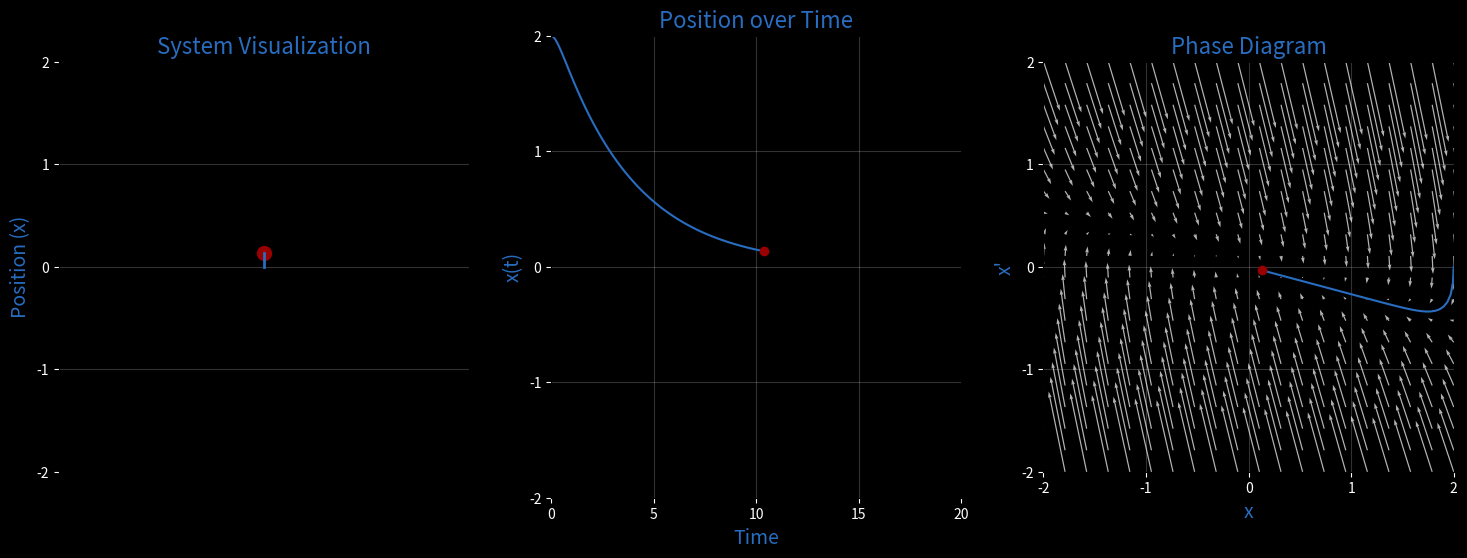

Source code (Python): (Note: this script raises an exception after producing the figure.)
import numpy as np
import matplotlib.pyplot as plt
from matplotlib.animation import FuncAnimation

# Color Palette
light_blue = '#286DC0'
white = '#FFFFFF'
red = '#990000'
green = '#0E7C7B'
yellow = '#F4D35E'

# Define the system parameters
t_max = 20

# Define distinct damping cases with different colors
damping_cases = [
    {"omega_0": 1.0, "zeta": 2.0, "label": "overdamped", "color": yellow},
    {"omega_0": 1.0, "zeta": 1.0, "label": "critically_damped", "color": green},
    {"omega_0": 1.0, "zeta": 0.2, "label": "underdamped", "color": red},
]

# Initial condition sets
initial_conditions = [
    {"x0": 2.0, "x_dot0": 0.0},  # Non-zero displacement, zero velocity
    {"x0": 0.0, "x_dot0": 2.0},  # Zero displacement, non-zero velocity
]

# Function to compute the system dynamics and characteristic roots
def system_dynamics_and_roots(t, omega_0, zeta, x0, x_dot0):
    if zeta < 1:
        damping_situation = "Underdamped"
        omega_d = omega_0 * np.sqrt(1 - zeta**2)  # Damped natural frequency
        A = x0
        B = (x_dot0 + zeta * omega_0 * x0) / omega_d
        x_t = np.exp(-zeta * omega_0 * t) * (A * np.cos(omega_d * t) + B * np.sin(omega_d * t))
        x_dot_t = np.exp(-zeta * omega_0 * t) * (
            (omega_d * B - zeta * omega_0 * A) * np.cos(omega_d * t) + 
            (-zeta * omega_0 * B - omega_d * A) * np.sin(omega_d * t))
        roots = [-zeta * omega_0 + 1j * omega_d, -zeta * omega_0 - 1j * omega_d]
    elif zeta == 1:  # Critically damped
        damping_situation = "Critically Damped"
        A = x0
        B = x_dot0 + omega_0 * x0
        x_t = (A + B * t) * np.exp(-omega_0 * t)
        x_dot_t = B * np.exp(-omega_0 * t) - omega_0 * (A + B * t) * np.exp(-omega_0 * t)
        roots = [-omega_0, -omega_0]
    else:  # Overdamped
        damping_situation = "Overdamped"
        r1 = -omega_0 * (zeta + np.sqrt(zeta**2 - 1))
        r2 = -omega_0 * (zeta - np.sqrt(zeta**2 - 1))
        A = (x_dot0 - r2 * x0) / (r1 - r2)
        B = x0 - A
        x_t = A * np.exp(r1 * t) + B * np.exp(r2 * t)
        x_dot_t = A * r1 * np.exp(r1 * t) + B * r2 * np.exp(r2 * t)
        roots = [r1, r2]

    return x_t, x_dot_t, roots, damping_situation

# Function to add vector field to the phase diagram
def add_vector_field(ax, omega_0, zeta):
    X, X_Dot = np.meshgrid(np.linspace(-2, 2, 20), np.linspace(-2, 2, 20))
    U = X_Dot
    V = -(2 * zeta * omega_0) * X_Dot - (omega_0**2) * X
    ax.quiver(X, X_Dot, U, V, color=white, alpha=0.7, scale=50, width=0.003)

# Animation function
def animate(i, x_t, x_dot_t):
    # Update time plot
    line_time.set_data(t[:i], x_t[:i])
    dot_time.set_data([t[i]], [x_t[i]])  # Current position as red dot
    
    # Update phase plot
    line_phase.set_data(x_t[:i], x_dot_t[:i])
    dot_phase.set_data([x_t[i]], [x_dot_t[i]])  # Current position as red dot
    
    # Update mass position (moving vertically now)
    mass.set_data([0], [x_t[i]])  # Move the mass vertically
    spring.set_data([0, 0], [0, x_t[i]])  # Spring is now vertical

    return line_time, dot_time, line_phase, dot_phase, mass, spring

# Generate and save the animation for each case and each initial condition
for case in damping_cases:
    for i, ic in enumerate(initial_conditions):
        dt = 0.1
        t = np.arange(0, t_max, dt)
        x_t, x_dot_t, _, damping_situation = system_dynamics_and_roots(t, case["omega_0"], case["zeta"], ic["x0"], ic["x_dot0"])
        
        # Print damping situation
        print(f"Generating animation for {case['label']} case with initial condition set {i+1}: {damping_situation}")

        # Create figure and axes for each animation
        fig, axs = plt.subplots(1, 3, figsize=(18, 6), facecolor='black')
        ax_system, ax_time, ax_phase = axs
        for ax in axs:
            ax.set_facecolor('black')
            ax.grid(True, color=white, alpha=0.2)
            ax.tick_params(colors=white)
            ax.set_yticks([-2, -1, 0, 1, 2])
        
        # Initialize plots
        line_time, = ax_time.plot([], [], color=light_blue)
        dot_time, = ax_time.plot([], [], 'o', color=red)
        line_phase, = ax_phase.plot([], [], color=light_blue)
        dot_phase, = ax_phase.plot([], [], 'o', color=red)
        mass, = ax_system.plot([], [], 'o', color=red, markersize=10)
        spring, = ax_system.plot([], [], color=light_blue, lw=2)

        # Set up plot limits and labels with larger text
        ax_time.set_xlim(0, t_max)
        ax_time.set_ylim(-2, 2)
        ax_time.set_xticks([0, 5, 10, 15, 20])
        ax_time.set_xlabel('Time', color=light_blue, fontsize=14)
        ax_time.set_ylabel('x(t)', color=light_blue, fontsize=14)
        ax_time.set_title('Position over Time', color=light_blue, fontsize=16)

        ax_phase.set_xlim(-2, 2)
        ax_phase.set_ylim(-2, 2)
        ax_phase.set_xticks([-2, -1, 0, 1, 2])
        ax_phase.set_aspect('equal')
        ax_phase.set_xlabel('x', color=light_blue, fontsize=14)
        ax_phase.set_ylabel("x'", color=light_blue, fontsize=14)
        ax_phase.set_title('Phase Diagram', color=light_blue, fontsize=16)

        ax_system.set_xlim(-1, 1)
        ax_system.set_ylim(-2, 2)
        ax_system.set_xticks([-2, -1, 0, 1, 2])
        ax_system.set_aspect('equal')
        # Removed xlabel from the system plot
        ax_system.set_ylabel('Position (x)', color=light_blue, fontsize=14)
        ax_system.set_xticks([])
        ax_system.set_yticks(np.arange(-2, 3, 1))
        ax_system.set_title('System Visualization', color=light_blue, fontsize=16)

        # Add vector field to the phase diagram
        add_vector_field(ax_phase, case["omega_0"], case["zeta"])

        # Create animation
        ani = FuncAnimation(fig, animate, frames=len(t), fargs=(x_t, x_dot_t), interval=100, blit=True)
        
        # Save the animation
        filename = f"{case['label']}_ic{i+1}.mp4"
        ani.save(filename, writer='ffmpeg', dpi=150)

        # Close the figure after saving
        plt.close(fig)

# Generate and save the combined plots
for i, ic in enumerate(initial_conditions):
    fig, axs = plt.subplots(1, 3, figsize=(24, 6), facecolor='black')
    ax_plot, ax_phase, ax_roots = axs
    for ax in axs:
        ax.set_facecolor('black')
        ax.grid(True, color=white, alpha=0.2)
        ax.tick_params(colors=white)
        ax.set_yticks([-2, -1, 0, 1, 2])

    # Time evolution plot
    ax_plot.set_xlim(0, t_max)
    ax_plot.set_ylim(-2, 2)
    ax_plot.set_xticks([0, 5, 10, 15, 20])
    ax_plot.axhline(0, color=white, lw=0.5)  # x-axis at x=0
    ax_plot.set_xlabel('Time', color='white', fontsize=14)
    ax_plot.set_ylabel('x(t)', color='white', fontsize=14)
    ax_plot.set_title(f'Combined Damping Cases - Initial Condition {i+1}', color='white', fontsize=16)
    
    for case in damping_cases:
        t = np.linspace(0, t_max, 1000)
        x_t, x_dot_t, roots, damping_situation = system_dynamics_and_roots(t, case["omega_0"], case["zeta"], ic["x0"], ic["x_dot0"])
        ax_plot.plot(t, x_t, label=damping_situation, color=case["color"])

        # Plot roots in the complex plane
        ax_roots.plot([r.real for r in roots], [r.imag for r in roots], 'o', color=case['color'], markersize=10)

        # Plot phase plane trajectories
        ax_phase.plot(x_t, x_dot_t, label=damping_situation, color=case["color"])

    # Setup for the phase plane plot
    ax_phase.set_xlim(-2, 2)
    ax_phase.set_ylim(-2, 2)
    ax_phase.set_xticks([-2, -1, 0, 1, 2])
    ax_phase.set_yticks([-2, -1, 0, 1, 2])
    ax_phase.set_aspect('equal')
    ax_phase.axhline(0, color=white, lw=0.5)
    ax_phase.axvline(0, color=white, lw=0.5)
    ax_phase.set_xlabel('x', color='white', fontsize=14)
    ax_phase.set_ylabel("x'", color='white', fontsize=14)
    ax_phase.set_title('Phase Plane Trajectories', color='white', fontsize=16)

    # Setup for the roots plot
    ax_roots.set_xlim(-4, 1)
    ax_roots.set_ylim(-2, 2)
    ax_roots.axhline(0, color=white, lw=0.5)
    ax_roots.axvline(0, color=white, lw=0.5)
    ax_roots.set_aspect('equal')
    ax_roots.set_xlabel('Re', color='white', fontsize=14)
    ax_roots.set_ylabel('Im', color='white', fontsize=14)
    ax_roots.set_title('Roots of Characteristic Polynomial', color='white', fontsize=16)

    # Add legend to the time evolution plot and phase plane plot
    legend_plot = ax_plot.legend(loc='upper right', fontsize=12, facecolor='black', edgecolor='white')
    legend_phase = ax_phase.legend(loc='upper right', fontsize=12, facecolor='black', edgecolor='white')
    for text in legend_plot.get_texts():
        text.set_color('white')  # Set legend text color to white
    for text in legend_phase.get_texts():
        text.set_color('white')  # Set legend text color to white

    # Save the combined plot
    plt.savefig(f"combined_ic{i+1}.png", dpi=150, facecolor='black')
    plt.close(fig)


# Compare vector fields for all three damping cases
fig, axs = plt.subplots(1, 3, figsize=(24, 6), facecolor='black')
for ax, case in zip(axs, damping_cases):
    ax.set_facecolor('black')
    ax.grid(True, color=white, alpha=0.2)
    ax.tick_params(colors=white)
    ax.set_xticks([-2, -1, 0, 1, 2])
    ax.set_yticks([-2, -1, 0, 1, 2])
    
    # Add vector field to each subplot
    add_vector_field(ax, case["omega_0"], case["zeta"])

    # Evaluate system
    _, _, _, damping_situation = system_dynamics_and_roots(t, case["omega_0"], case["zeta"], ic["x0"], ic["x_dot0"])
    
    # Set up the axis labels and titles
    ax.set_xlim(-2, 2)
    ax.set_ylim(-2, 2)
    ax.set_aspect('equal')
    ax.axhline(0, color=white, lw=0.5)
    ax.axvline(0, color=white, lw=0.5)
    ax.set_xlabel('x', color='white', fontsize=14)
    ax.set_ylabel("x'", color='white', fontsize=14)
    ax.set_title(damping_situation, color='white', fontsize=16)

# Save the vector field comparison plot
plt.savefig("vector_field_comparison.png", dpi=150, facecolor='black')
plt.close(fig)
